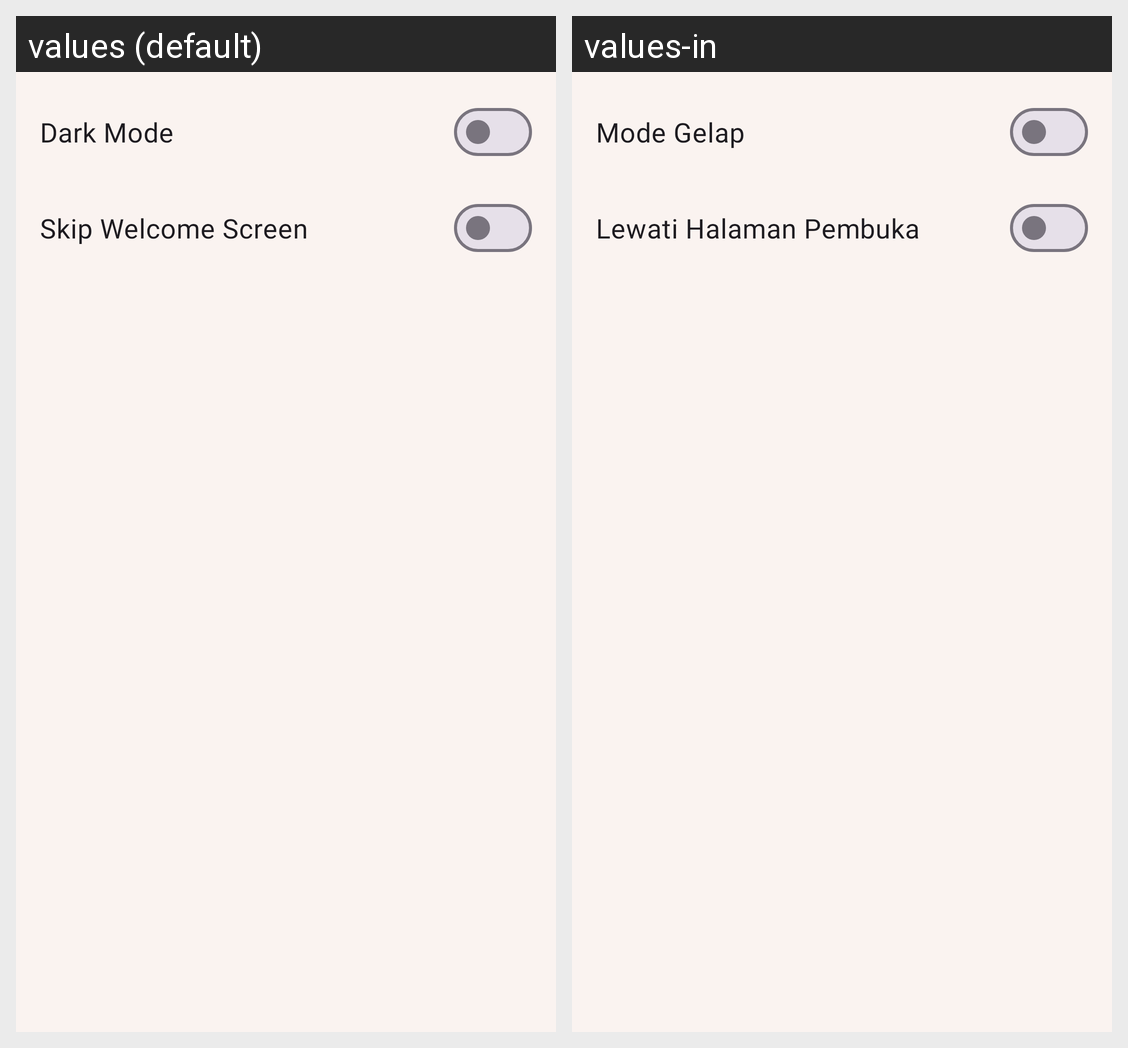

Here is an Android app screen in its default locale and in the app's own translations. Write out the translated-string differences for the strings that appear on this screen.
Android screen res/layout/activity_setting.xml rendered under 2 locales, left to right: values (default), values-in. Device: Nexus 5 (rendered at 1080×1920; each locale shown at half size, 540×960, under a caption strip naming it); theme Theme.Kukuliner.Starting.
Strings drawn on this screen, with the default value and each locale's value (text and hints the layout hard-codes, and strings that could not be matched under every locale, appear in the picture but are not listed):

dark_mode
  values: Dark Mode
  values-in: Mode Gelap

skip_welcome_screen
  values: Skip Welcome Screen
  values-in: Lewati Halaman Pembuka
